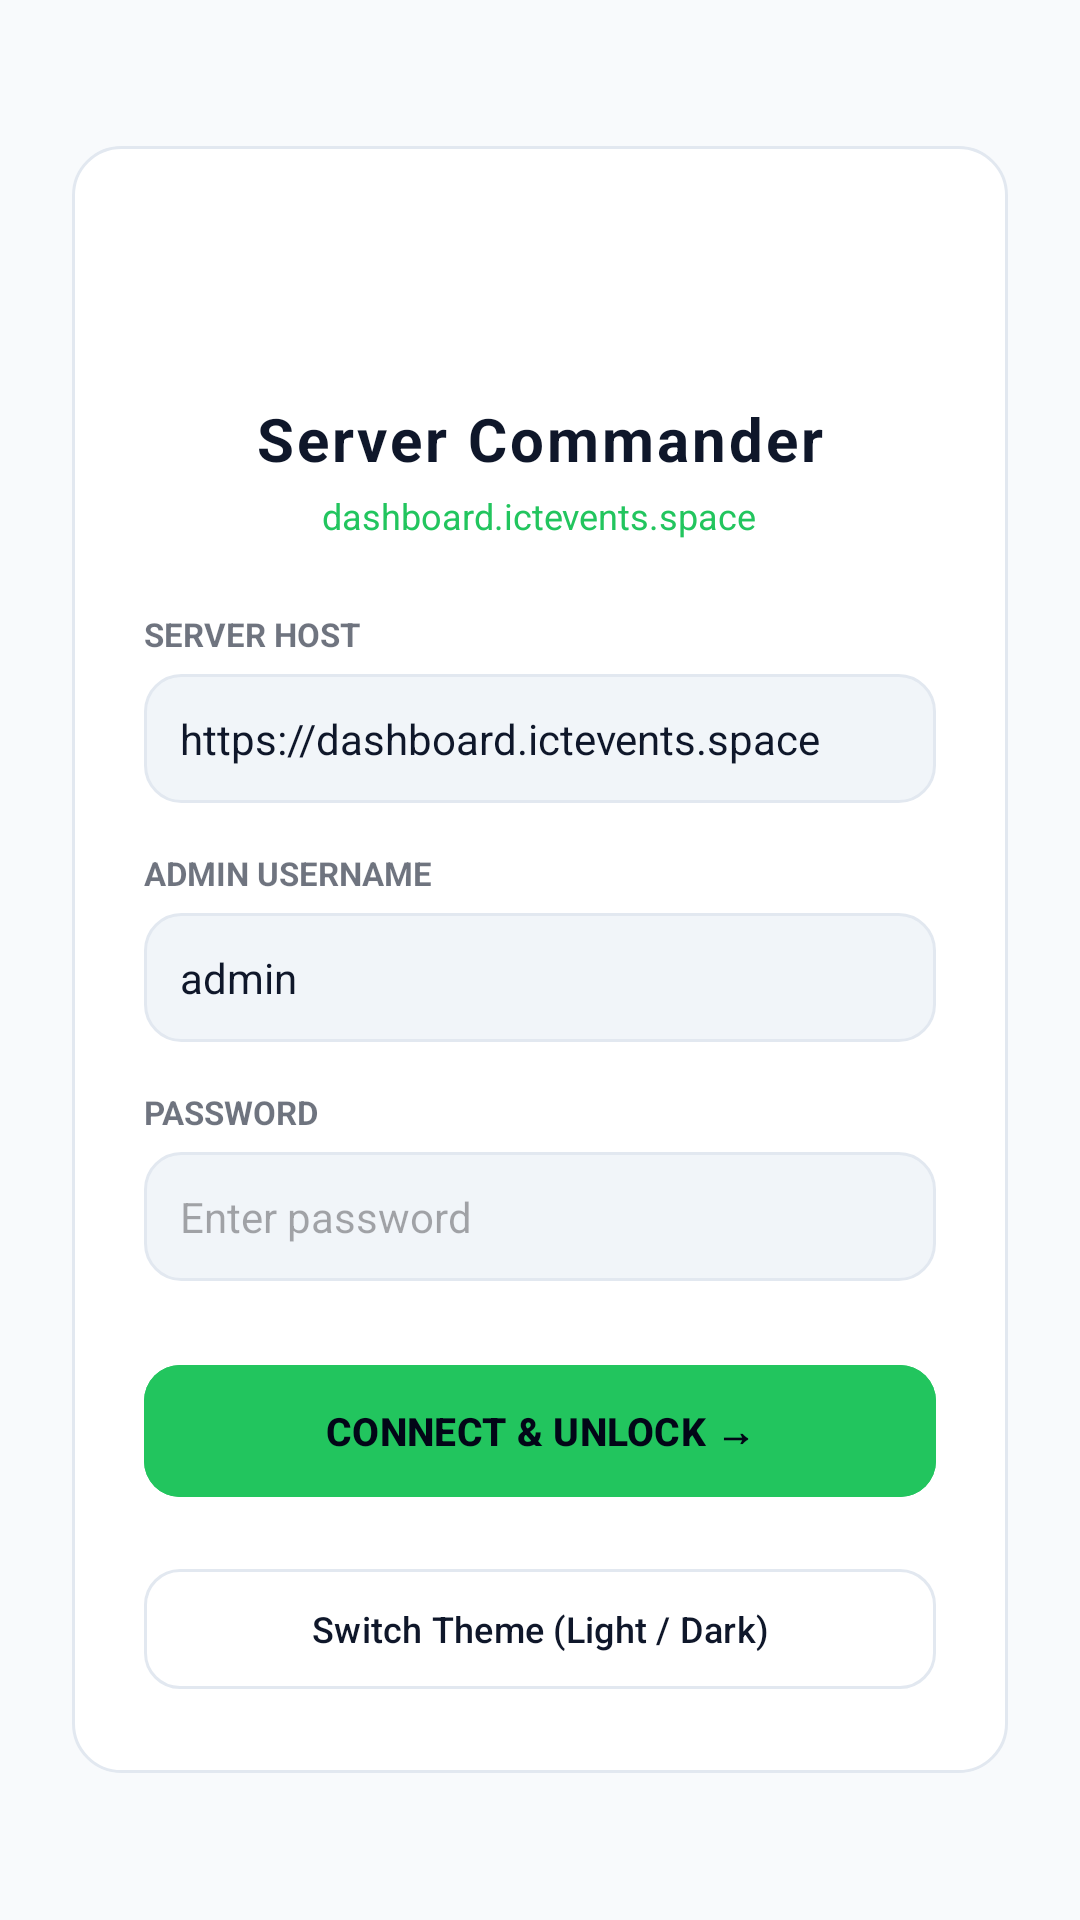

Here is an Android app screen rendered from its layout file. Give the layout XML and the strings, colors and styles it references.
<!-- AndroidManifest.xml: application theme Theme.ServerCommander -->
<!-- res/layout/activity_login.xml -->
<?xml version="1.0" encoding="utf-8"?>
<ScrollView xmlns:android="http://schemas.android.com/apk/res/android"
    xmlns:app="http://schemas.android.com/apk/res-auto"
    android:layout_width="match_parent"
    android:layout_height="match_parent"
    android:fillViewport="true"
    android:background="?android:attr/colorBackground">

    <LinearLayout
        android:layout_width="match_parent"
        android:layout_height="wrap_content"
        android:orientation="vertical"
        android:gravity="center"
        android:padding="24dp">

        <LinearLayout
            android:layout_width="match_parent"
            android:layout_height="wrap_content"
            android:orientation="vertical"
            android:background="@drawable/card_bg"
            android:padding="24dp">

            <ImageView
                android:layout_width="48dp"
                android:layout_height="48dp"
                android:layout_gravity="center"
                android:src="@drawable/ic_server"
                app:tint="@color/brand_emerald"
                android:contentDescription="@string/app_name" />

            <TextView
                android:layout_width="wrap_content"
                android:layout_height="wrap_content"
                android:layout_gravity="center"
                android:layout_marginTop="12dp"
                android:text="@string/app_name"
                android:textSize="20sp"
                android:textStyle="bold"
                android:letterSpacing="0.05"
                android:textColor="?attr/colorOnSurface" />

            <TextView
                android:id="@+id/tv_domain_label"
                android:layout_width="wrap_content"
                android:layout_height="wrap_content"
                android:layout_gravity="center"
                android:layout_marginTop="4dp"
                android:layout_marginBottom="24dp"
                android:text="dashboard.ictevents.space"
                android:textSize="12sp"
                android:textColor="@color/brand_emerald" />

            
            <TextView
                android:layout_width="wrap_content"
                android:layout_height="wrap_content"
                android:text="SERVER HOST"
                android:textSize="11sp"
                android:textStyle="bold"
                android:textColor="?attr/colorOnSurface"
                android:alpha="0.6" />

            <EditText
                android:id="@+id/et_server_url"
                android:layout_width="match_parent"
                android:layout_height="wrap_content"
                android:layout_marginTop="6dp"
                android:layout_marginBottom="16dp"
                android:background="@drawable/input_bg"
                android:padding="12dp"
                android:textSize="14sp"
                android:textColor="?attr/colorOnSurface"
                android:inputType="textUri"
                android:hint="@string/default_server_url"
                android:text="@string/default_server_url" />

            
            <TextView
                android:layout_width="wrap_content"
                android:layout_height="wrap_content"
                android:text="ADMIN USERNAME"
                android:textSize="11sp"
                android:textStyle="bold"
                android:textColor="?attr/colorOnSurface"
                android:alpha="0.6" />

            <EditText
                android:id="@+id/et_username"
                android:layout_width="match_parent"
                android:layout_height="wrap_content"
                android:layout_marginTop="6dp"
                android:layout_marginBottom="16dp"
                android:background="@drawable/input_bg"
                android:padding="12dp"
                android:textSize="14sp"
                android:textColor="?attr/colorOnSurface"
                android:inputType="text"
                android:hint="@string/default_username"
                android:text="@string/default_username" />

            
            <TextView
                android:layout_width="wrap_content"
                android:layout_height="wrap_content"
                android:text="PASSWORD"
                android:textSize="11sp"
                android:textStyle="bold"
                android:textColor="?attr/colorOnSurface"
                android:alpha="0.6" />

            <EditText
                android:id="@+id/et_password"
                android:layout_width="match_parent"
                android:layout_height="wrap_content"
                android:layout_marginTop="6dp"
                android:layout_marginBottom="24dp"
                android:background="@drawable/input_bg"
                android:padding="12dp"
                android:textSize="14sp"
                android:textColor="?attr/colorOnSurface"
                android:inputType="textPassword"
                android:hint="Enter password" />

            
            <com.google.android.material.button.MaterialButton
                android:id="@+id/btn_login"
                android:layout_width="match_parent"
                android:layout_height="52dp"
                android:text="CONNECT &amp; UNLOCK →"
                android:textSize="13sp"
                android:textStyle="bold"
                app:cornerRadius="12dp"
                android:backgroundTint="@color/brand_emerald"
                android:textColor="@color/slate_950" />

            
            <ProgressBar
                android:id="@+id/pb_login_loading"
                android:layout_width="wrap_content"
                android:layout_height="wrap_content"
                android:layout_gravity="center"
                android:layout_marginTop="12dp"
                android:visibility="gone" />

            
            <com.google.android.material.button.MaterialButton
                android:id="@+id/btn_toggle_theme"
                style="@style/Widget.Material3.Button.OutlinedButton"
                android:layout_width="match_parent"
                android:layout_height="48dp"
                android:layout_marginTop="16dp"
                android:text="Switch Theme (Light / Dark)"
                android:textSize="12sp"
                app:cornerRadius="12dp"
                android:textColor="?attr/colorOnSurface"
                app:strokeColor="?attr/colorOutline" />

        </LinearLayout>

    </LinearLayout>
</ScrollView>
<!-- resources referenced by this layout -->
<resources>
  <color name="brand_emerald">#22C55E</color>
  <color name="slate_950">#020617</color>
  <!-- drawable card_bg (drawable) -->
  <?xml version="1.0" encoding="utf-8"?>
  <shape xmlns:android="http://schemas.android.com/apk/res/android"
      android:shape="rectangle">
      <solid android:color="?attr/colorSurface" />
      <stroke
          android:width="1dp"
          android:color="?attr/colorOutline" />
      <corners android:radius="16dp" />
  </shape>
  <!-- drawable input_bg (drawable) -->
  <?xml version="1.0" encoding="utf-8"?>
  <shape xmlns:android="http://schemas.android.com/apk/res/android"
      android:shape="rectangle">
      <solid android:color="?attr/colorSurfaceVariant" />
      <stroke
          android:width="1dp"
          android:color="?attr/colorOutline" />
      <corners android:radius="12dp" />
  </shape>
  <string name="app_name">Server Commander</string>
  <string name="default_server_url">https://dashboard.ictevents.space</string>
  <string name="default_username">admin</string>
  <style name="Theme.ServerCommander" parent="Theme.Material3.DayNight.NoActionBar">
          
          <item name="android:statusBarColor">@color/white</item>
          <item name="android:windowLightStatusBar">true</item>
          <item name="android:navigationBarColor">@color/white</item>
          <item name="android:windowLightNavigationBar">true</item>
          
          
          <item name="colorPrimary">@color/brand_emerald</item>
          <item name="colorOnPrimary">@color/slate_950</item>
          
          
          <item name="android:colorBackground">@color/slate_50</item>
          <item name="colorSurface">@color/white</item>
          <item name="colorOnSurface">@color/slate_900</item>
          <item name="colorSurfaceVariant">@color/slate_100</item>
          <item name="colorOutline">@color/slate_200</item>
      </style>
  <color name="white">#FFFFFF</color>
  <color name="slate_50">#F8FAFC</color>
  <color name="slate_900">#0F172A</color>
  <color name="slate_100">#F1F5F9</color>
  <color name="slate_200">#E2E8F0</color>
</resources>
